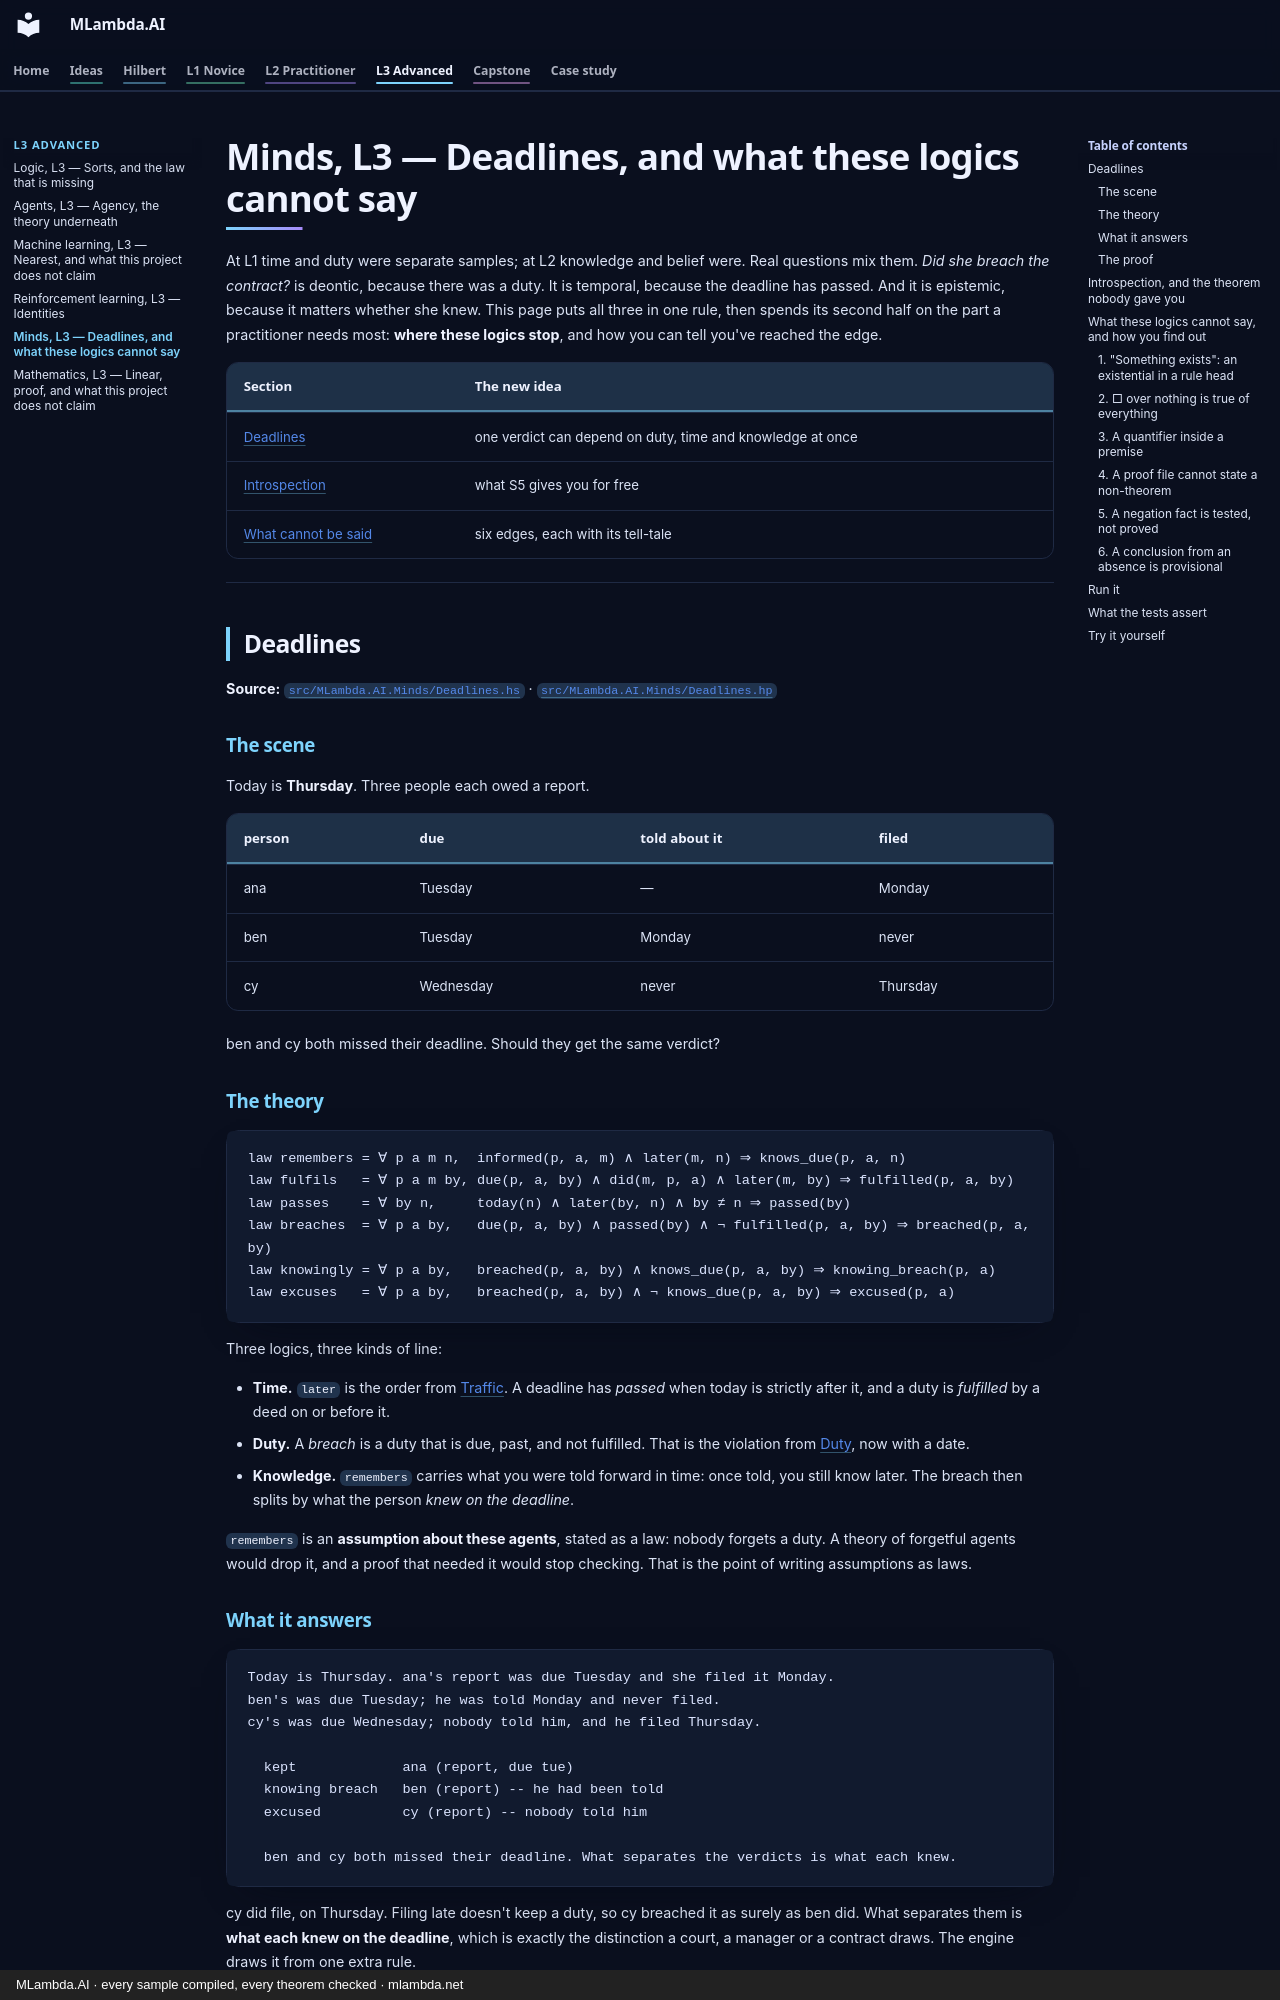

repository: mlambda-net/MLambda.AI · page: L3-advanced/minds/index.html · generator: mkdocs · copyright: MLambda.AI · every sample compiled, every theorem checked · mlambda.net

# Minds, L3 — Deadlines, and what these logics cannot say

At L1 time and duty were separate samples; at L2 knowledge and belief were. Real questions mix them.
*Did she breach the contract?* is deontic, because there was a duty. It is temporal, because the
deadline has passed. And it is epistemic, because it matters whether she knew. This page puts all
three in one rule, then spends its second half on the part a practitioner needs most: **where these
logics stop**, and how you can tell you've reached the edge.

| Section | The new idea |
|---|---|
| [Deadlines](#deadlines) | one verdict can depend on duty, time and knowledge at once |
| [Introspection](#introspection-and-the-theorem-nobody-gave-you) | what S5 gives you for free |
| [What cannot be said](#what-these-logics-cannot-say-and-how-you-find-out) | six edges, each with its tell-tale |

---

## Deadlines

**Source:** [`src/MLambda.AI.Minds/Deadlines.hs`](../../src/MLambda.AI.Minds/Deadlines.hs) ·
[`src/MLambda.AI.Minds/Deadlines.hp`](../../src/MLambda.AI.Minds/Deadlines.hp)

### The scene

Today is **Thursday**. Three people each owed a report.

| person | due | told about it | filed |
|---|---|---|---|
| ana | Tuesday | — | Monday |
| ben | Tuesday | Monday | never |
| cy | Wednesday | never | Thursday |

ben and cy both missed their deadline. Should they get the same verdict?

### The theory

```
law remembers = ∀ p a m n,  informed(p, a, m) ∧ later(m, n) ⇒ knows_due(p, a, n)
law fulfils   = ∀ p a m by, due(p, a, by) ∧ did(m, p, a) ∧ later(m, by) ⇒ fulfilled(p, a, by)
law passes    = ∀ by n,     today(n) ∧ later(by, n) ∧ by ≠ n ⇒ passed(by)
law breaches  = ∀ p a by,   due(p, a, by) ∧ passed(by) ∧ ¬ fulfilled(p, a, by) ⇒ breached(p, a, by)
law knowingly = ∀ p a by,   breached(p, a, by) ∧ knows_due(p, a, by) ⇒ knowing_breach(p, a)
law excuses   = ∀ p a by,   breached(p, a, by) ∧ ¬ knows_due(p, a, by) ⇒ excused(p, a)
```

Three logics, three kinds of line:

- **Time.** `later` is the order from [Traffic](../L1-novice/minds.md#traffic). A deadline has
  *passed* when today is strictly after it, and a duty is *fulfilled* by a deed on or before it.
- **Duty.** A *breach* is a duty that is due, past, and not fulfilled. That is the violation from
  [Duty](../L1-novice/minds.md#duty), now with a date.
- **Knowledge.** `remembers` carries what you were told forward in time: once told, you still know
  later. The breach then splits by what the person *knew on the deadline*.

`remembers` is an **assumption about these agents**, stated as a law: nobody forgets a duty. A
theory of forgetful agents would drop it, and a proof that needed it would stop checking. That is
the point of writing assumptions as laws.

### What it answers

```
Today is Thursday. ana's report was due Tuesday and she filed it Monday.
ben's was due Tuesday; he was told Monday and never filed.
cy's was due Wednesday; nobody told him, and he filed Thursday.

  kept             ana (report, due tue)
  knowing breach   ben (report) -- he had been told
  excused          cy (report) -- nobody told him

  ben and cy both missed their deadline. What separates the verdicts is what each knew.
```

cy did file, on Thursday. Filing late doesn't keep a duty, so cy breached it as surely as ben did.
What separates them is **what each knew on the deadline**, which is exactly the distinction a court,
a manager or a contract draws. The engine draws it from one extra rule.
